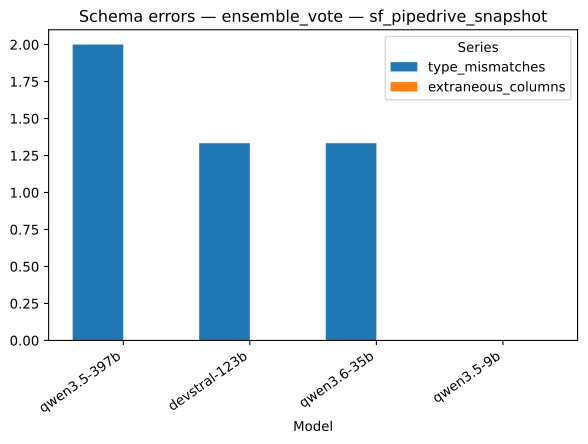

Source data for this figure (header and first rows):
strategy, model, series, value
ensemble_vote, qwen3.5-397b, type_mismatches, 2.0
ensemble_vote, devstral-123b, type_mismatches, 1.333
ensemble_vote, qwen3.6-35b, type_mismatches, 1.333
ensemble_vote, qwen3.5-9b, type_mismatches, 0.0
ensemble_vote, qwen3.5-397b, extraneous_columns, 0.0
ensemble_vote, devstral-123b, extraneous_columns, 0.0
ensemble_vote, qwen3.6-35b, extraneous_columns, 0.0
ensemble_vote, qwen3.5-9b, extraneous_columns, 0.0
